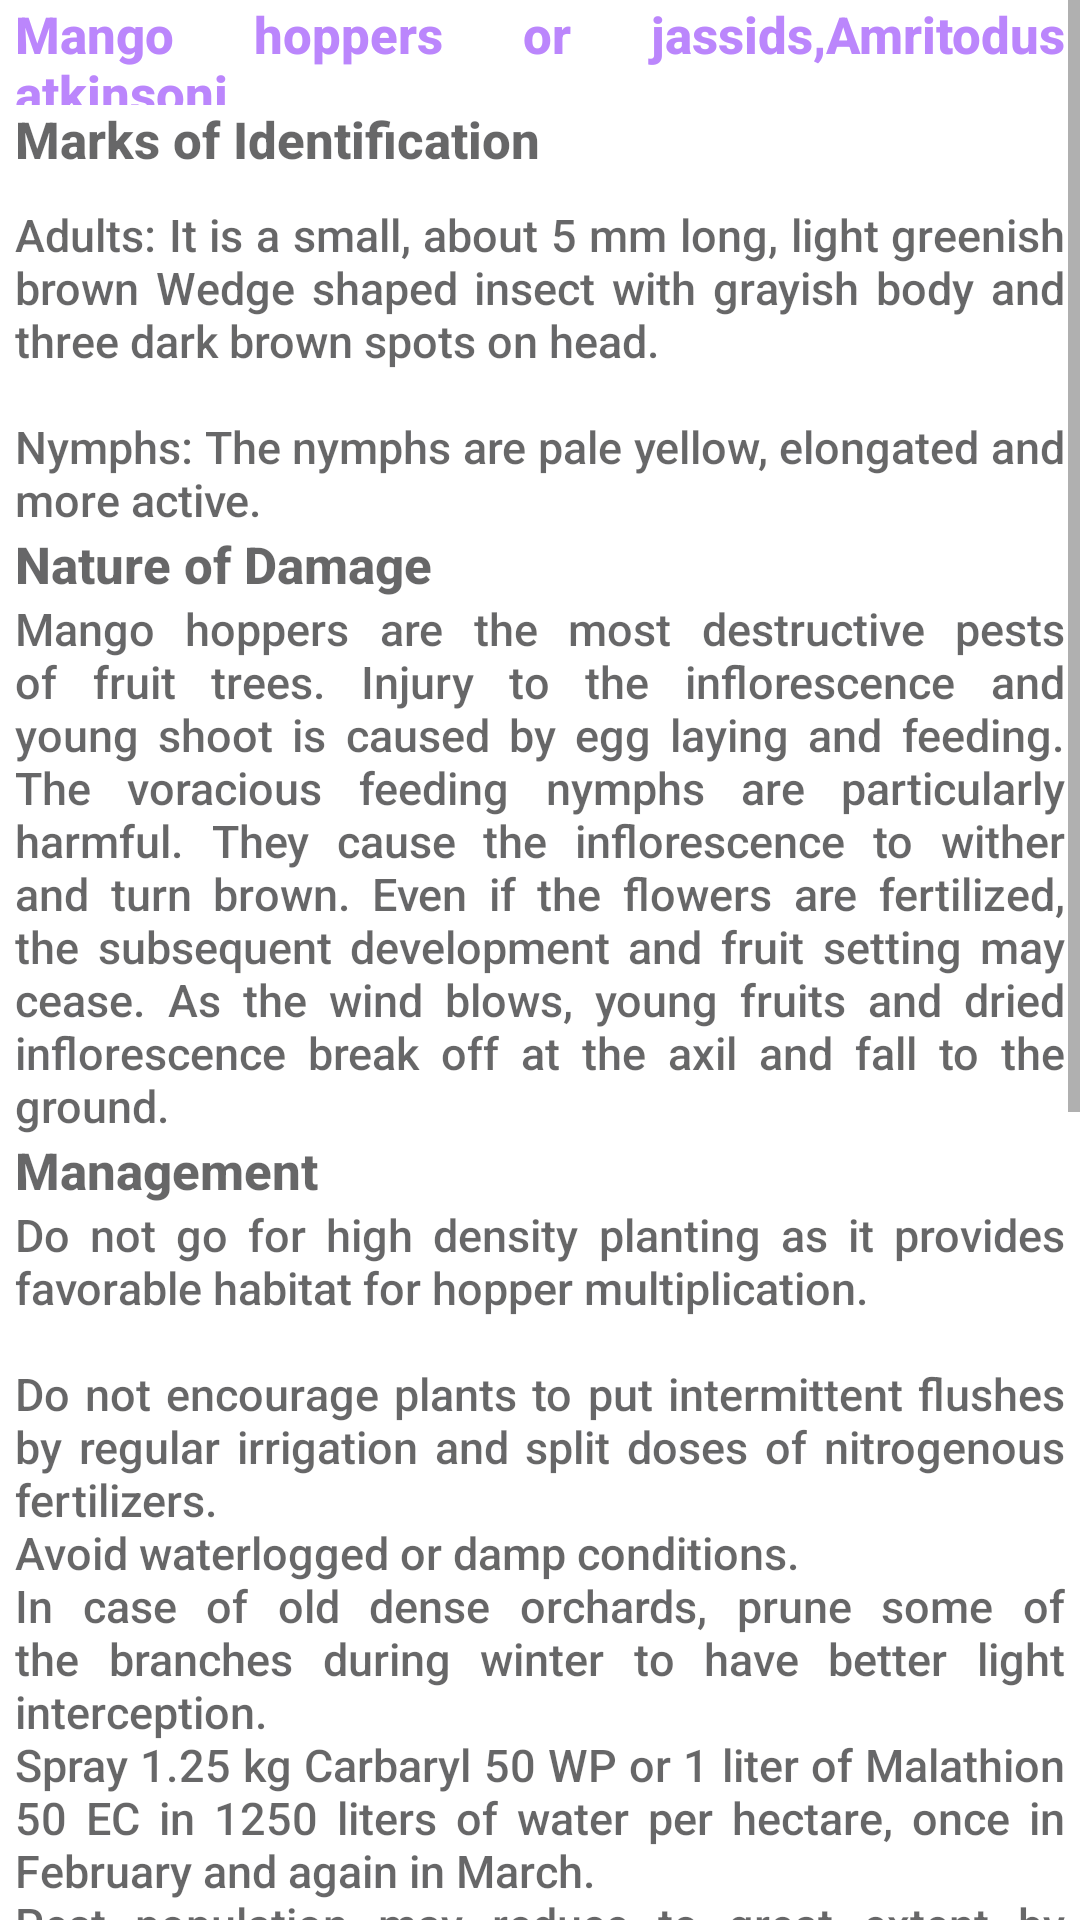

Produce the Android XML layout that renders to this screen, including the resource entries it uses.
<!-- AndroidManifest.xml: application theme Theme.FarmPestControl -->
<!-- res/layout/mag1.xml -->
<?xml version="1.0" encoding="utf-8"?>
<ScrollView xmlns:android="http://schemas.android.com/apk/res/android"
    xmlns:app="http://schemas.android.com/apk/res-auto"
    android:layout_width="match_parent"
    android:layout_height="match_parent">

    <LinearLayout
        android:layout_width="match_parent"
        android:layout_height="match_parent"
        android:orientation="vertical"
        android:paddingHorizontal="5dp">

        <TextView
            android:layout_width="match_parent"
            android:layout_height="35dp"
            android:fontFamily="sans-serif-medium"
            android:justificationMode="inter_word"
            android:text="@string/man1"
            android:textColor="@color/purple_200"
            android:textSize="17sp"
            android:textStyle="bold" />

        <TextView
            android:layout_width="match_parent"
            android:layout_height="33dp"
            android:fontFamily="sans-serif-medium"
            android:justificationMode="inter_word"
            android:text="@string/man1_2"
            android:textColor="#A3111112"
            android:textSize="17sp"
            android:textStyle="bold" />

        <TextView
            android:layout_width="match_parent"
            android:layout_height="wrap_content"
            android:fontFamily="sans-serif-medium"
            android:justificationMode="inter_word"
            android:text="@string/man1_3"
            android:textColor="#A3111112"
            android:textSize="15sp" />

        <TextView
            android:layout_width="match_parent"
            android:layout_height="wrap_content"
            android:fontFamily="sans-serif-medium"
            android:justificationMode="inter_word"
            android:text="@string/man1_4"
            android:textColor="#A3111112"
            android:textSize="17sp"
            android:textStyle="bold" />

        <TextView
            android:layout_width="match_parent"
            android:layout_height="wrap_content"
            android:fontFamily="sans-serif-medium"
            android:justificationMode="inter_word"
            android:text="@string/man1_5"
            android:textColor="#A3111112"
            android:textSize="15sp" />

        <TextView
            android:layout_width="match_parent"
            android:layout_height="wrap_content"
            android:fontFamily="sans-serif-medium"
            android:justificationMode="inter_word"
            android:text="@string/man1_6"
            android:textColor="#A3111112"
            android:textSize="17sp"
            android:textStyle="bold" />

        <TextView
            android:layout_width="match_parent"
            android:layout_height="wrap_content"
            android:fontFamily="sans-serif-medium"
            android:justificationMode="inter_word"
            android:text="@string/man1_7"
            android:textColor="#A3111112"
            android:textSize="15sp" />

        <ImageView
            android:layout_width="match_parent"
            android:layout_height="201dp"
            android:scaleType="fitXY"
            android:src="@drawable/mag1_1"
            android:padding="10dp"/>

        <ImageView
            android:layout_width="match_parent"
            android:layout_height="200dp"
            android:scaleType="fitXY"
            android:src="@drawable/man1_2"
            android:padding="10dp"/>

    </LinearLayout>
</ScrollView>
<!-- resources referenced by this layout -->
<resources>
  <color name="purple_200">#FFBB86FC</color>
  <!-- drawable mag1_1: jpg bitmap (drawable-v24, 15365 bytes) -->
  <!-- drawable man1_2: jpg bitmap (drawable-v24, 15761 bytes) -->
  <string name="man1">Mango hoppers or jassids,Amritodus atkinsoni</string>
  <string name="man1_2">Marks of Identification\n</string>
  <string name="man1_3">Adults: It is a small, about 5 mm long, light greenish brown Wedge shaped insect with grayish body and three dark brown spots on head.\n\nNymphs: The nymphs are pale yellow, elongated and more active.</string>
  <string name="man1_4">Nature of Damage</string>
  <string name="man1_5">Mango hoppers are the most destructive pests of fruit trees. Injury to the inflorescence and young shoot is caused by egg laying and feeding. The voracious feeding nymphs are particularly harmful. They cause the inflorescence to wither and turn brown. Even if the flowers are fertilized, the subsequent development and fruit setting may cease. As the wind blows, young fruits and dried inflorescence break off at the axil and fall to the ground.</string>
  <string name="man1_6">Management</string>
  <string name="man1_7">Do not go for high density planting as it provides favorable habitat for hopper multiplication.\n\nDo not encourage plants to put intermittent flushes by regular irrigation and split doses of nitrogenous fertilizers.\nAvoid waterlogged or damp conditions.\nIn case of old dense orchards, prune some of the branches during winter to have better light interception.\nSpray 1.25 kg Carbaryl 50 WP or 1 liter of Malathion 50 EC in 1250 liters of water per hectare, once in February and again in March.\nPest population may reduce to great extent by conserving natural enemies like Chrysopa lacciperda, Epipyrops fuliginosa, Menochilus sexmaculatus\n.</string>
  <style name="Theme.FarmPestControl" parent="Theme.MaterialComponents.DayNight.DarkActionBar">
          
          <item name="colorPrimary">@color/teal_700</item>
          <item name="colorPrimaryVariant">@color/purple_700</item>
          <item name="colorOnPrimary">@color/white</item>
          
          <item name="colorSecondary">@color/teal_200</item>
          <item name="colorSecondaryVariant">@color/teal_700</item>
          <item name="colorOnSecondary">@color/purple_500</item>
          
          <item name="android:statusBarColor" tools:targetApi="l">?attr/colorPrimaryVariant</item>
          
      </style>
  <color name="teal_700">#FF018786</color>
  <color name="purple_700">#FF3700B3</color>
  <color name="white">#FFFFFFFF</color>
  <color name="teal_200">#FF03DAC5</color>
  <color name="purple_500">#FF6200EE</color>
</resources>
